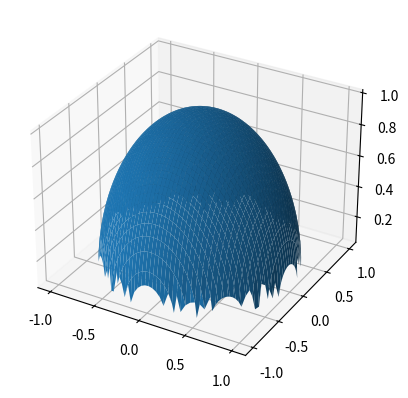

Generate this figure with matplotlib:
import matplotlib.pyplot as plt
import numpy as np
# Crear una figura y un eje 3D  
fig = plt.figure()
ax =fig.add_subplot(111, projection='3d')

x=np.linspace(-1,1,100)
y=np.linspace(-1,1,100)
X,Y=np.meshgrid(x,y)

def z(x,y): 
    return np.sqrt(1-x**2-y**2)

ax.plot_surface(X,Y,z(X,Y))
plt.show()
